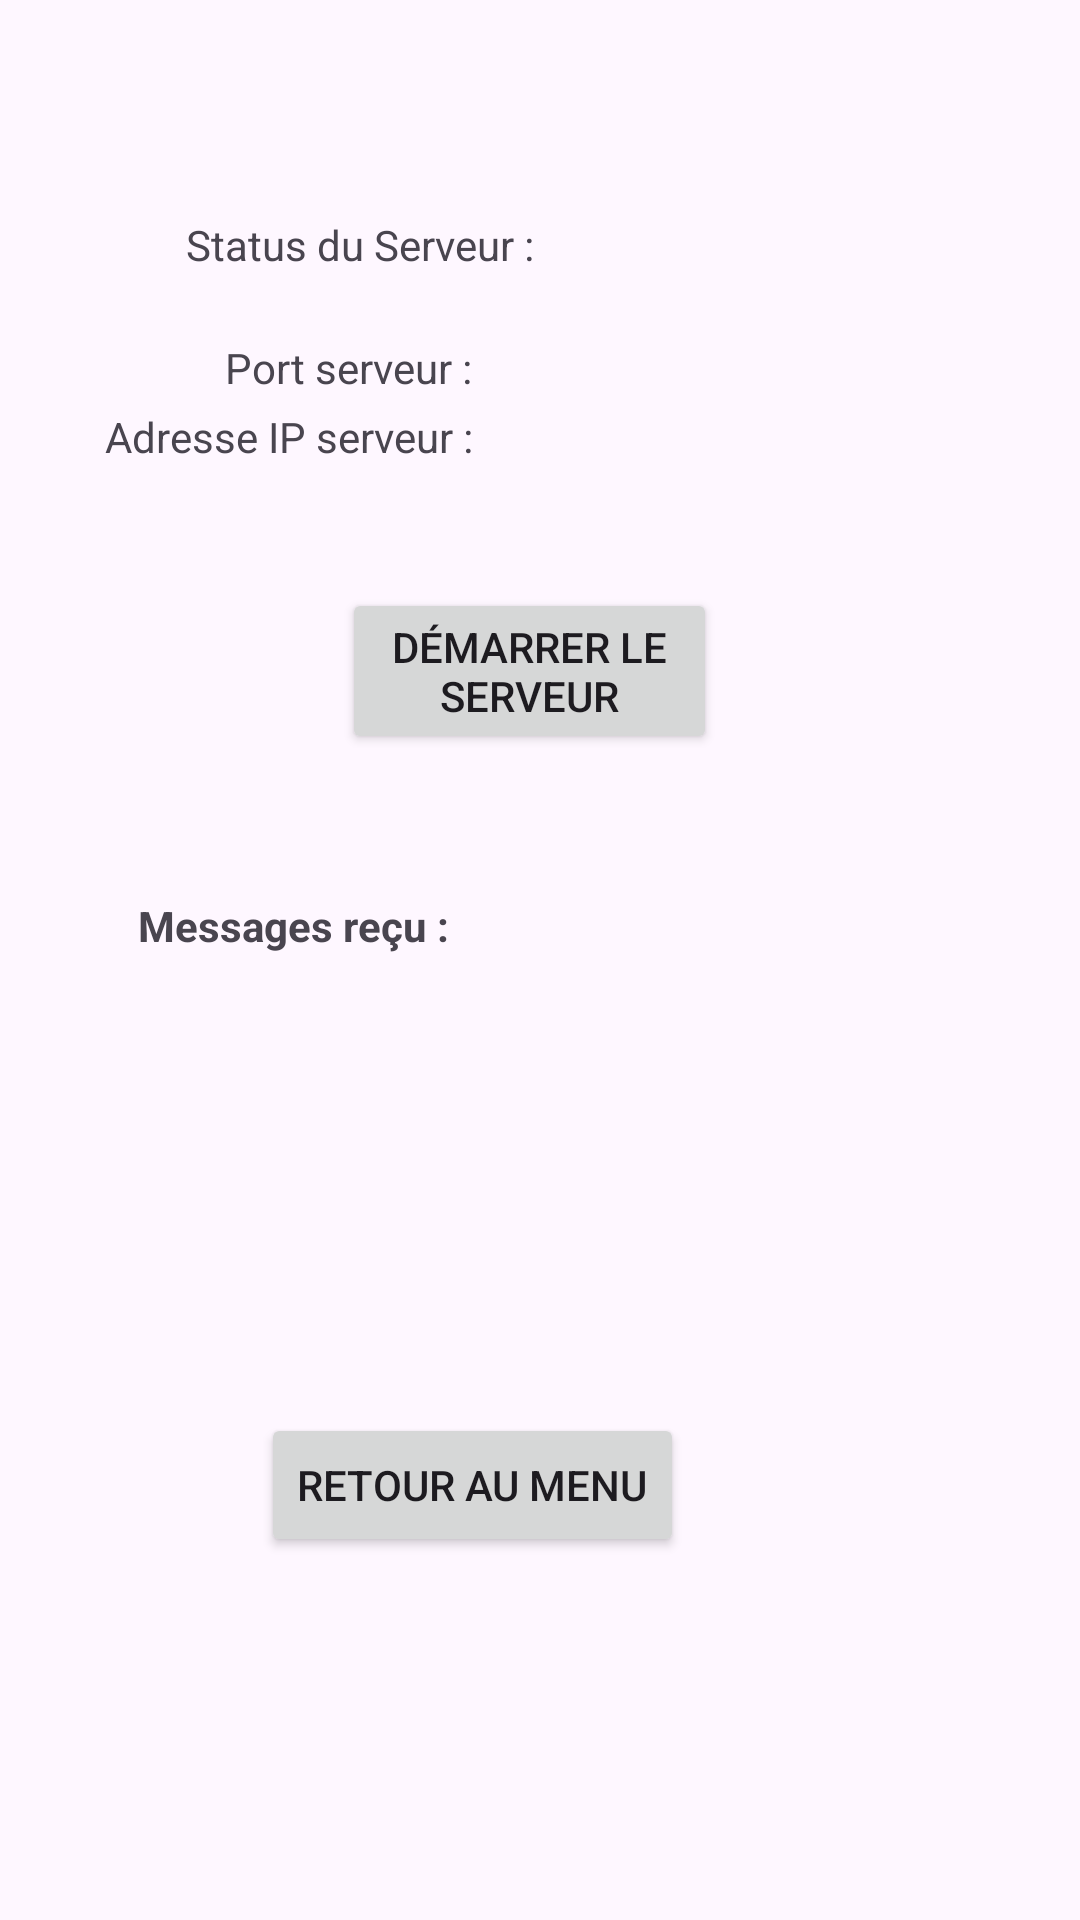

The Android layout XML behind this screen, and the referenced resources:
<!-- AndroidManifest.xml: application theme Theme.Sae302 -->
<!-- res/layout/activity_server.xml -->
<?xml version="1.0" encoding="utf-8"?>
<RelativeLayout xmlns:android="http://schemas.android.com/apk/res/android"
    xmlns:tools="http://schemas.android.com/tools"
    android:layout_width="match_parent"
    android:layout_height="match_parent"
    tools:context=".ServerActivity">

    <TextView
        android:id="@+id/textViewIPAddress"
        android:layout_width="168dp"
        android:layout_height="47dp"
        android:layout_alignParentStart="true"
        android:layout_marginStart="35dp"
        android:layout_marginTop="136dp"
        android:text="Adresse IP serveur : " />

    <TextView
        android:id="@+id/textViewPort"
        android:layout_width="129dp"
        android:layout_height="wrap_content"
        android:layout_alignParentStart="true"
        android:layout_alignParentTop="true"
        android:layout_marginStart="75dp"
        android:layout_marginTop="113dp"
        android:text="Port serveur : " />

    <Button
        android:id="@+id/buttonStartServer"
        android:layout_width="wrap_content"
        android:layout_height="wrap_content"
        android:layout_alignParentStart="true"
        android:layout_alignParentTop="true"
        android:layout_alignParentEnd="true"
        android:layout_centerHorizontal="true"
        android:layout_marginStart="114dp"
        android:layout_marginTop="196dp"
        android:layout_marginEnd="121dp"
        android:text="Démarrer le Serveur" />

    <Button
        android:id="@+id/buttonBackToMain"
        android:layout_width="wrap_content"
        android:layout_height="wrap_content"
        android:layout_alignParentEnd="true"
        android:layout_alignParentBottom="true"
        android:layout_centerHorizontal="true"
        android:layout_marginEnd="132dp"
        android:layout_marginBottom="121dp"
        android:text="Retour au menu" />

    <TextView
        android:id="@+id/textViewReceivedMessages"
        android:layout_width="328dp"
        android:layout_height="220dp"
        android:layout_alignParentStart="true"
        android:layout_alignParentTop="true"
        android:layout_marginStart="49dp"
        android:layout_marginTop="335dp"
        android:textStyle="bold" />

    <TextView
        android:id="@+id/textView"
        android:layout_width="302dp"
        android:layout_height="38dp"
        android:layout_alignParentStart="true"
        android:layout_alignParentTop="true"
        android:layout_alignParentEnd="true"
        android:layout_marginStart="46dp"
        android:layout_marginTop="299dp"
        android:layout_marginEnd="63dp"
        android:text="Messages reçu :"
        android:textStyle="bold" />

    <TextView
        android:id="@+id/textViewServerStatus"
        android:layout_width="wrap_content"
        android:layout_height="wrap_content"
        android:layout_alignParentStart="true"
        android:layout_alignParentTop="true"
        android:layout_marginStart="62dp"
        android:layout_marginTop="72dp"
        android:text="Status du Serveur :" />

</RelativeLayout>
<!-- resources referenced by this layout -->
<resources>
  <style name="Theme.Sae302" parent="Base.Theme.Sae302" />
  <style name="Base.Theme.Sae302" parent="Theme.Material3.DayNight.NoActionBar">
          
          
      </style>
</resources>
